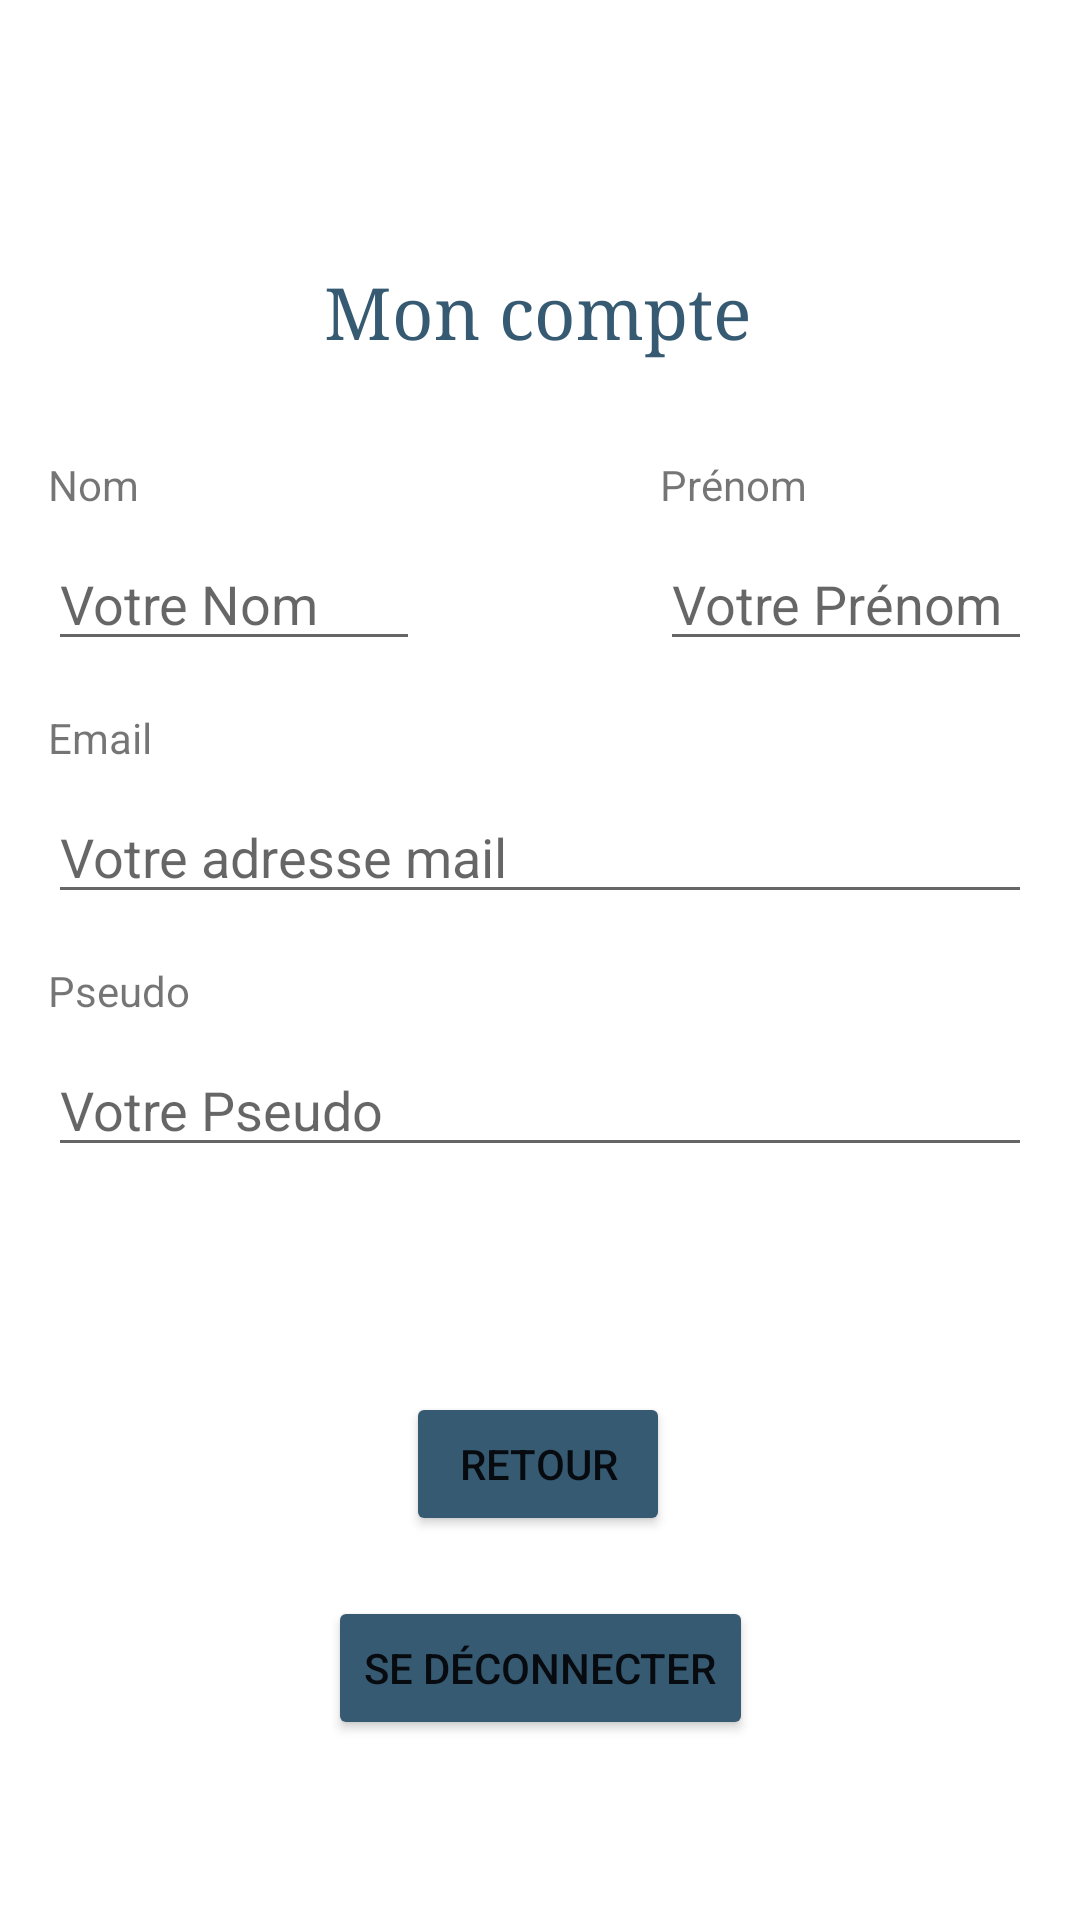

This screen was rendered from an Android layout file. Write that file and the resources it references.
<!-- AndroidManifest.xml: application theme Theme.FoundAroundMe -->
<!-- res/layout/activity_edit_profile.xml -->
<?xml version="1.0" encoding="utf-8"?>
<androidx.constraintlayout.widget.ConstraintLayout xmlns:android="http://schemas.android.com/apk/res/android"
    xmlns:app="http://schemas.android.com/apk/res-auto"
    xmlns:tools="http://schemas.android.com/tools"
    android:layout_width="match_parent"
    android:layout_height="match_parent"
    tools:context=".LoginActivity">

    <TextView
        android:id="@+id/textViewTitre"
        android:layout_width="wrap_content"
        android:layout_height="wrap_content"
        android:layout_marginTop="88dp"
        android:fontFamily="serif"
        android:text="Mon compte"
        android:textColor="#375A73"
        android:textSize="24sp"
        app:layout_constraintEnd_toEndOf="parent"
        app:layout_constraintHorizontal_bias="0.497"
        app:layout_constraintStart_toStartOf="parent"
        app:layout_constraintTop_toTopOf="parent" />

    <TextView
        android:id="@+id/textViewPseudo"
        android:layout_width="0dp"
        android:layout_height="wrap_content"
        android:layout_marginStart="16dp"
        android:layout_marginLeft="16dp"
        android:layout_marginTop="16dp"
        android:layout_marginEnd="16dp"
        android:layout_marginRight="16dp"
        android:text="Pseudo"
        app:layout_constraintEnd_toEndOf="parent"
        app:layout_constraintHorizontal_bias="0.0"
        app:layout_constraintStart_toStartOf="parent"
        app:layout_constraintTop_toBottomOf="@+id/profileEmail" />

    <TextView
        android:id="@+id/textViewEmail"
        android:layout_width="0dp"
        android:layout_height="wrap_content"
        android:layout_marginStart="16dp"
        android:layout_marginLeft="16dp"
        android:layout_marginTop="16dp"
        android:layout_marginEnd="16dp"
        android:layout_marginRight="16dp"
        android:text="Email"
        app:layout_constraintEnd_toEndOf="parent"
        app:layout_constraintStart_toStartOf="parent"
        app:layout_constraintTop_toBottomOf="@+id/profileNom" />

    <TextView
        android:id="@+id/textViewNom"
        android:layout_width="0dp"
        android:layout_height="wrap_content"
        android:layout_marginStart="16dp"
        android:layout_marginLeft="16dp"
        android:layout_marginTop="152dp"
        android:layout_marginEnd="220dp"
        android:layout_marginRight="220dp"
        android:text="Nom"
        app:layout_constraintEnd_toEndOf="parent"
        app:layout_constraintHorizontal_bias="0.0"
        app:layout_constraintStart_toStartOf="parent"
        app:layout_constraintTop_toTopOf="parent" />

    <TextView
        android:id="@+id/textViewPrenom"
        android:layout_width="0dp"
        android:layout_height="wrap_content"
        android:layout_marginStart="220dp"
        android:layout_marginLeft="220dp"
        android:layout_marginTop="152dp"
        android:layout_marginEnd="16dp"
        android:layout_marginRight="16dp"
        android:text="Prénom"
        app:layout_constraintEnd_toEndOf="parent"
        app:layout_constraintHorizontal_bias="0.0"
        app:layout_constraintStart_toStartOf="parent"
        app:layout_constraintTop_toTopOf="parent" />

    <EditText
        android:id="@+id/profileNom"
        android:layout_width="0dp"
        android:layout_height="wrap_content"
        android:layout_marginStart="16dp"
        android:layout_marginTop="8dp"
        android:layout_marginEnd="220dp"
        android:ems="10"
        android:enabled="true"
        android:hint="Votre Nom"
        android:inputType="textPersonName"
        app:layout_constraintEnd_toEndOf="parent"
        app:layout_constraintHorizontal_bias="1.0"
        app:layout_constraintStart_toStartOf="parent"
        app:layout_constraintTop_toBottomOf="@+id/textViewNom" />

    <EditText
        android:id="@+id/profilePrenom"
        android:layout_width="0dp"
        android:layout_height="wrap_content"
        android:layout_marginStart="220dp"
        android:layout_marginTop="8dp"
        android:layout_marginEnd="16dp"
        android:editable="false"
        android:ems="10"
        android:hint="Votre Prénom"
        android:inputType="textPersonName"
        app:layout_constraintEnd_toEndOf="parent"
        app:layout_constraintHorizontal_bias="0.0"
        app:layout_constraintStart_toStartOf="parent"
        app:layout_constraintTop_toBottomOf="@+id/textViewNom" />

    <EditText
        android:id="@+id/profileEmail"
        android:layout_width="0dp"
        android:layout_height="wrap_content"
        android:layout_marginStart="16dp"
        android:layout_marginTop="8dp"
        android:layout_marginEnd="16dp"
        android:ems="10"
        android:hint="Votre adresse mail"
        android:inputType="textEmailAddress"
        app:layout_constraintEnd_toEndOf="parent"
        app:layout_constraintHorizontal_bias="0.0"
        app:layout_constraintStart_toStartOf="parent"
        app:layout_constraintTop_toBottomOf="@+id/textViewEmail" />

    <EditText
        android:id="@+id/profilePseudo"
        android:layout_width="0dp"
        android:layout_height="wrap_content"
        android:layout_marginStart="16dp"
        android:layout_marginLeft="16dp"
        android:layout_marginTop="8dp"
        android:layout_marginEnd="16dp"
        android:layout_marginRight="16dp"
        android:ems="10"
        android:hint="Votre Pseudo"
        app:layout_constraintEnd_toEndOf="parent"
        app:layout_constraintHorizontal_bias="0.0"
        app:layout_constraintStart_toStartOf="parent"
        app:layout_constraintTop_toBottomOf="@+id/textViewPseudo" />

    <Button
        android:id="@+id/btnRetour"
        android:layout_width="wrap_content"
        android:layout_height="wrap_content"
        android:layout_marginTop="464dp"
        android:backgroundTint="#375A73"
        android:onClick="retourMap"
        android:text="Retour"
        app:layout_constraintEnd_toEndOf="parent"
        app:layout_constraintHorizontal_bias="0.498"
        app:layout_constraintStart_toStartOf="parent"
        app:layout_constraintTop_toTopOf="parent" />

    <Button
        android:id="@+id/btnDeconnecter"
        android:layout_width="wrap_content"
        android:layout_height="wrap_content"
        android:layout_marginTop="532dp"
        android:backgroundTint="#375A73"
        android:onClick="logout"
        android:text="Se déconnecter"
        app:layout_constraintEnd_toEndOf="parent"
        app:layout_constraintHorizontal_bias="0.501"
        app:layout_constraintStart_toStartOf="parent"
        app:layout_constraintTop_toTopOf="parent" />

</androidx.constraintlayout.widget.ConstraintLayout>
<!-- resources referenced by this layout -->
<resources>
  <style name="Theme.FoundAroundMe" parent="Theme.MaterialComponents.DayNight.DarkActionBar">
          
          <item name="colorPrimary">@color/purple_500</item>
          <item name="colorPrimaryVariant">@color/purple_700</item>
          <item name="colorOnPrimary">@color/white</item>
          
          <item name="colorSecondary">@color/teal_200</item>
          <item name="colorSecondaryVariant">@color/teal_700</item>
          <item name="colorOnSecondary">@color/black</item>
          
          <item name="android:statusBarColor" tools:targetApi="l">?attr/colorPrimaryVariant</item>
          
      </style>
  <!-- not gathered from this repository: default colours our renderer supplied (Android Studio template values) -->
  <color name="purple_500">#FF6200EE</color>
  <color name="purple_700">#FF3700B3</color>
  <color name="teal_200">#FF03DAC5</color>
  <color name="teal_700">#FF018786</color>
  <color name="black">#FF000000</color>
  <color name="white">#FFFFFFFF</color>
</resources>
